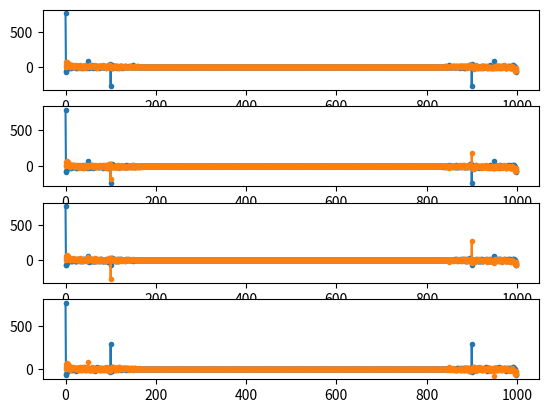

The matplotlib source for this figure:
import numpy as np
import matplotlib.pyplot as plt

fs=44100
fd=1000

# data=[0,0,1,0,1,0,1,1,1,0,1,1,1,0,0,0]
data=np.round(np.random.random(150))

def FFT_bandbpass(v,f_min,f_max,fs):
    vspec=np.fft.fft(v)
    # vspec[0:int(len(v)*f_min/fs):]=0
    # vspec[-int(len(v)*f_min/fs)+1::]=0
    vspec[int(len(v)*f_max/fs):-int(len(v)*f_max/fs)+1:]=0
    return np.fft.ifft(vspec)

def ManchCorr(v,Mlen):  #v: complex vector with anchester code in it    Mlen: length of one simbol (halfbit) in a manchester code minimum is 1
    mix=np.exp(-1j*np.arange(len(v))/len(v)*2*np.pi*len(v)/Mlen)
    out=np.sum(v**2*mix)/len(v)

    sampDelVal=int(np.round((1-np.angle(out)/2/np.pi)*Mlen))
    # plt.plot(v**2,color="black")
    # plt.plot(np.real(mix),color="C0")
    # plt.plot(np.imag(mix),color="C1")
    # plt.show()

    # plt.plot(np.real(v**2*mix),color="C0")
    # plt.plot(np.imag(v**2*mix),color="C1")
    # plt.title(f"avg = {np.abs(np.sum(v**2*mix)/len(v))}")
    # plt.show()
    return out, sampDelVal
    


LEN=100
bit=np.append(np.ones(LEN),-1*np.ones(LEN))

out00=np.array([])

for i in data:
    out00=np.append(out00,(2*i-1)*bit)

out0=np.concatenate([np.zeros(1000), out00, np.zeros(2000)])

if 0:
    plt.plot(data)
    plt.show()


out=out0+0.5*np.random.randn(len(out0))

if 0:
    plt.plot(out,color="C1")
    plt.plot(out0,color="C0")
    plt.show()

if 0:
    plt.plot(np.log10(np.abs(np.fft.fftshift(np.fft.fft(out)))))
    # plt.plot(np.log10(np.abs(np.fft.fft(out))))
    plt.axvspan(int(len(out)/2-len(out)/100),int(len(out)/2+len(out)/100),color="C1",alpha=0.5)
    plt.title("spectrum")
    plt.show()

outF=FFT_bandbpass(out,0,1/100,1)

if 0:
    plt.plot(outF)
    plt.title("Filtered")
    plt.show()

if 0:
    plt.plot(np.log10(np.abs(np.fft.fftshift(np.fft.fft(outF**2)))))
    # plt.plot(np.log10(np.abs(np.fft.fft(out))))
    plt.title("spectrum")
    plt.show()


if 0:
    plt.plot(outF[0:10000:10]**2,'.-')
    plt.plot(outF[10:10010:10]**2,'.-')
    plt.plot(outF[20:10020:10]**2,'.-')
    plt.plot(outF[50:10050:10]**2,'.-')
    plt.plot(np.cos(np.arange(10e2)/10e2*2*np.pi*100),"--")
    plt.show()

off_list=[0, 10, 20, 50]
for i in range(len(off_list)):

    delayedSignal = outF[off_list[i]:10000+off_list[i]:10]
    plt.subplot(len(off_list),1,i+1)
    plt.plot(np.real((np.fft.fft(delayedSignal**2))),'.-')
    plt.plot(np.imag((np.fft.fft(delayedSignal**2))),'.-')
    val=np.fft.fft(delayedSignal**2)[100]/10000
    val2=(0.5-np.angle(val)/2/np.pi)*100
    print(f"{off_list[i]}:   abs: {np.abs(val):.2f}  phase: {val2:.2f}")
    funResult = ManchCorr(delayedSignal,10)
    print(f"abs: {np.abs(funResult)}  phase: {(0.5-np.angle(funResult)/2/np.pi)*100}")
plt.show()


# for i in [0, 5, 12, 33, 64, 79]:
#     # getting some samples
#     outR=outF[i:10000:]

#     val3, sampDelVal=ManchCorr(outR,100)
#     val4=(0.5-np.angle(val3)/2/np.pi)*100
#     print(f"!!!!!!!!! abs: {np.abs(val3)}  detected shift: {150-sampDelVal} usedDelay: {sampDelVal}")

#     plt.subplot(2,1,1)
#     plt.plot(outR[sampDelVal:10000:100],'.-')
#     plt.subplot(2,1,2)
#     plt.plot(outF[50:10000:100],'.-')
#     plt.show()


#     samps=outR[sampDelVal:10000:100]
#     DATA=np.zeros(len(samps))
#     k=0
#     for i in range(len(samps)):
#         if samps[i] > 0.5:
#             DATA[k]=1
#             k=k+1
#         if samps[i] < -0.5:
#             DATA[k]=-1
#             k=k+1

#     mix=np.cos(np.arange(len(DATA))/len(DATA)*2*np.pi*len(DATA)/2)
#     plt.subplot(2,1,1)
#     plt.plot(DATA,'.-')
#     plt.subplot(2,1,2)
#     plt.plot(out00[50:10000:100],'.-')
#     plt.show()

#     plt.subplot(2,1,1)
#     plt.plot((DATA*mix)[::2],'.-')
#     plt.subplot(2,1,2)
#     plt.plot(data[:len((DATA*mix)[::2]):],'.-')
#     plt.show()
